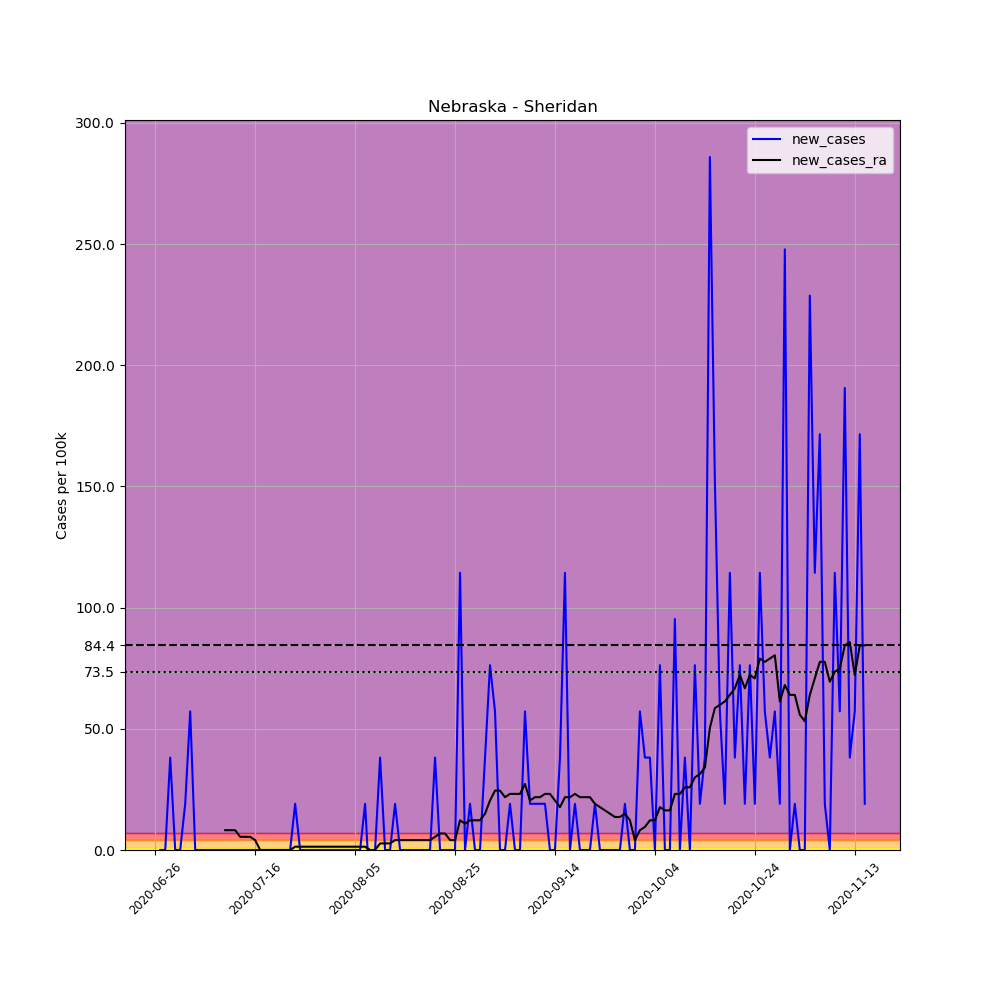

Source data for this figure (header and first rows):
, date, county, state, fips, cases, deaths, COUNTY, STNAME, CTYNAME, POPESTIMATE2019, per_100k, new_cases, new_cases_ra
701074, 2020-06-26, Sheridan, Nebraska, 31161, 2, 0, 161, Nebraska, Sheridan, 5246, 38.12, , 
701075, 2020-06-27, Sheridan, Nebraska, 31161, 2, 0, 161, Nebraska, Sheridan, 5246, 38.12, 0.0, 
701076, 2020-06-28, Sheridan, Nebraska, 31161, 2, 0, 161, Nebraska, Sheridan, 5246, 38.12, 0.0, 
701077, 2020-06-29, Sheridan, Nebraska, 31161, 4, 0, 161, Nebraska, Sheridan, 5246, 76.25, 38.12, 
701078, 2020-06-30, Sheridan, Nebraska, 31161, 4, 0, 161, Nebraska, Sheridan, 5246, 76.25, 0.0, 
701079, 2020-07-01, Sheridan, Nebraska, 31161, 4, 0, 161, Nebraska, Sheridan, 5246, 76.25, 0.0, 
701080, 2020-07-02, Sheridan, Nebraska, 31161, 5, 0, 161, Nebraska, Sheridan, 5246, 95.31, 19.06, 
701081, 2020-07-03, Sheridan, Nebraska, 31161, 8, 0, 161, Nebraska, Sheridan, 5246, 152.5, 57.19, 
701082, 2020-07-04, Sheridan, Nebraska, 31161, 8, 0, 161, Nebraska, Sheridan, 5246, 152.5, 0.0, 
701083, 2020-07-05, Sheridan, Nebraska, 31161, 8, 0, 161, Nebraska, Sheridan, 5246, 152.5, 0.0, 
701084, 2020-07-06, Sheridan, Nebraska, 31161, 8, 0, 161, Nebraska, Sheridan, 5246, 152.5, 0.0, 
701085, 2020-07-07, Sheridan, Nebraska, 31161, 8, 0, 161, Nebraska, Sheridan, 5246, 152.5, 0.0, 
701086, 2020-07-08, Sheridan, Nebraska, 31161, 8, 0, 161, Nebraska, Sheridan, 5246, 152.5, 0.0, 
701087, 2020-07-09, Sheridan, Nebraska, 31161, 8, 0, 161, Nebraska, Sheridan, 5246, 152.5, 0.0, 
701088, 2020-07-10, Sheridan, Nebraska, 31161, 8, 0, 161, Nebraska, Sheridan, 5246, 152.5, 0.0, 8.169
701089, 2020-07-11, Sheridan, Nebraska, 31161, 8, 0, 161, Nebraska, Sheridan, 5246, 152.5, 0.0, 8.169
701090, 2020-07-12, Sheridan, Nebraska, 31161, 8, 0, 161, Nebraska, Sheridan, 5246, 152.5, 0.0, 8.169
701091, 2020-07-13, Sheridan, Nebraska, 31161, 8, 0, 161, Nebraska, Sheridan, 5246, 152.5, 0.0, 5.446
701092, 2020-07-14, Sheridan, Nebraska, 31161, 8, 0, 161, Nebraska, Sheridan, 5246, 152.5, 0.0, 5.446
701093, 2020-07-15, Sheridan, Nebraska, 31161, 8, 0, 161, Nebraska, Sheridan, 5246, 152.5, 0.0, 5.446
701094, 2020-07-16, Sheridan, Nebraska, 31161, 8, 0, 161, Nebraska, Sheridan, 5246, 152.5, 0.0, 4.085
701095, 2020-07-17, Sheridan, Nebraska, 31161, 8, 0, 161, Nebraska, Sheridan, 5246, 152.5, 0.0, 1.0150610510858574e-15
701096, 2020-07-18, Sheridan, Nebraska, 31161, 8, 0, 161, Nebraska, Sheridan, 5246, 152.5, 0.0, 1.0150610510858574e-15
701097, 2020-07-19, Sheridan, Nebraska, 31161, 8, 0, 161, Nebraska, Sheridan, 5246, 152.5, 0.0, 1.0150610510858574e-15
701098, 2020-07-20, Sheridan, Nebraska, 31161, 8, 0, 161, Nebraska, Sheridan, 5246, 152.5, 0.0, 1.0150610510858574e-15
701099, 2020-07-21, Sheridan, Nebraska, 31161, 8, 0, 161, Nebraska, Sheridan, 5246, 152.5, 0.0, 1.0150610510858574e-15
701100, 2020-07-22, Sheridan, Nebraska, 31161, 8, 0, 161, Nebraska, Sheridan, 5246, 152.5, 0.0, 1.0150610510858574e-15
701101, 2020-07-23, Sheridan, Nebraska, 31161, 8, 0, 161, Nebraska, Sheridan, 5246, 152.5, 0.0, 1.0150610510858574e-15
701102, 2020-07-24, Sheridan, Nebraska, 31161, 9, 0, 161, Nebraska, Sheridan, 5246, 171.6, 19.06, 1.362
701103, 2020-07-25, Sheridan, Nebraska, 31161, 9, 0, 161, Nebraska, Sheridan, 5246, 171.6, 0.0, 1.362
701104, 2020-07-26, Sheridan, Nebraska, 31161, 9, 0, 161, Nebraska, Sheridan, 5246, 171.6, 0.0, 1.362
701105, 2020-07-27, Sheridan, Nebraska, 31161, 9, 0, 161, Nebraska, Sheridan, 5246, 171.6, 0.0, 1.362
701106, 2020-07-28, Sheridan, Nebraska, 31161, 9, 0, 161, Nebraska, Sheridan, 5246, 171.6, 0.0, 1.362
701107, 2020-07-29, Sheridan, Nebraska, 31161, 9, 0, 161, Nebraska, Sheridan, 5246, 171.6, 0.0, 1.362
701108, 2020-07-30, Sheridan, Nebraska, 31161, 9, 0, 161, Nebraska, Sheridan, 5246, 171.6, 0.0, 1.362
701109, 2020-07-31, Sheridan, Nebraska, 31161, 9, 0, 161, Nebraska, Sheridan, 5246, 171.6, 0.0, 1.362
701110, 2020-08-01, Sheridan, Nebraska, 31161, 9, 0, 161, Nebraska, Sheridan, 5246, 171.6, 0.0, 1.362
701111, 2020-08-02, Sheridan, Nebraska, 31161, 9, 0, 161, Nebraska, Sheridan, 5246, 171.6, 0.0, 1.362
701112, 2020-08-03, Sheridan, Nebraska, 31161, 9, 0, 161, Nebraska, Sheridan, 5246, 171.6, 0.0, 1.362
701113, 2020-08-04, Sheridan, Nebraska, 31161, 9, 0, 161, Nebraska, Sheridan, 5246, 171.6, 0.0, 1.362
701114, 2020-08-05, Sheridan, Nebraska, 31161, 9, 0, 161, Nebraska, Sheridan, 5246, 171.6, 0.0, 1.362
701115, 2020-08-06, Sheridan, Nebraska, 31161, 9, 0, 161, Nebraska, Sheridan, 5246, 171.6, 0.0, 1.362
701116, 2020-08-07, Sheridan, Nebraska, 31161, 10, 0, 161, Nebraska, Sheridan, 5246, 190.6, 19.06, 1.362
701117, 2020-08-08, Sheridan, Nebraska, 31161, 9, 0, 161, Nebraska, Sheridan, 5246, 171.6, -19.06, 1.0150610510858574e-15
701118, 2020-08-09, Sheridan, Nebraska, 31161, 9, 0, 161, Nebraska, Sheridan, 5246, 171.6, 0.0, 1.0150610510858574e-15
701119, 2020-08-10, Sheridan, Nebraska, 31161, 11, 0, 161, Nebraska, Sheridan, 5246, 209.7, 38.12, 2.723
701120, 2020-08-11, Sheridan, Nebraska, 31161, 11, 0, 161, Nebraska, Sheridan, 5246, 209.7, 0.0, 2.723
701121, 2020-08-12, Sheridan, Nebraska, 31161, 11, 0, 161, Nebraska, Sheridan, 5246, 209.7, 0.0, 2.723
701122, 2020-08-13, Sheridan, Nebraska, 31161, 12, 0, 161, Nebraska, Sheridan, 5246, 228.7, 19.06, 4.085
701123, 2020-08-14, Sheridan, Nebraska, 31161, 12, 0, 161, Nebraska, Sheridan, 5246, 228.7, 0.0, 4.085
701124, 2020-08-15, Sheridan, Nebraska, 31161, 12, 0, 161, Nebraska, Sheridan, 5246, 228.7, 0.0, 4.085
701125, 2020-08-16, Sheridan, Nebraska, 31161, 12, 0, 161, Nebraska, Sheridan, 5246, 228.7, 0.0, 4.085
701126, 2020-08-17, Sheridan, Nebraska, 31161, 12, 0, 161, Nebraska, Sheridan, 5246, 228.7, 0.0, 4.085
701127, 2020-08-18, Sheridan, Nebraska, 31161, 12, 0, 161, Nebraska, Sheridan, 5246, 228.7, 0.0, 4.085
701128, 2020-08-19, Sheridan, Nebraska, 31161, 12, 0, 161, Nebraska, Sheridan, 5246, 228.7, 0.0, 4.085
701129, 2020-08-20, Sheridan, Nebraska, 31161, 12, 0, 161, Nebraska, Sheridan, 5246, 228.7, 0.0, 4.085
701130, 2020-08-21, Sheridan, Nebraska, 31161, 14, 0, 161, Nebraska, Sheridan, 5246, 266.9, 38.12, 5.446
701131, 2020-08-22, Sheridan, Nebraska, 31161, 14, 0, 161, Nebraska, Sheridan, 5246, 266.9, 0.0, 6.808
701132, 2020-08-23, Sheridan, Nebraska, 31161, 14, 0, 161, Nebraska, Sheridan, 5246, 266.9, 0.0, 6.808
701133, 2020-08-24, Sheridan, Nebraska, 31161, 14, 0, 161, Nebraska, Sheridan, 5246, 266.9, 0.0, 4.085
... 83 more rows
